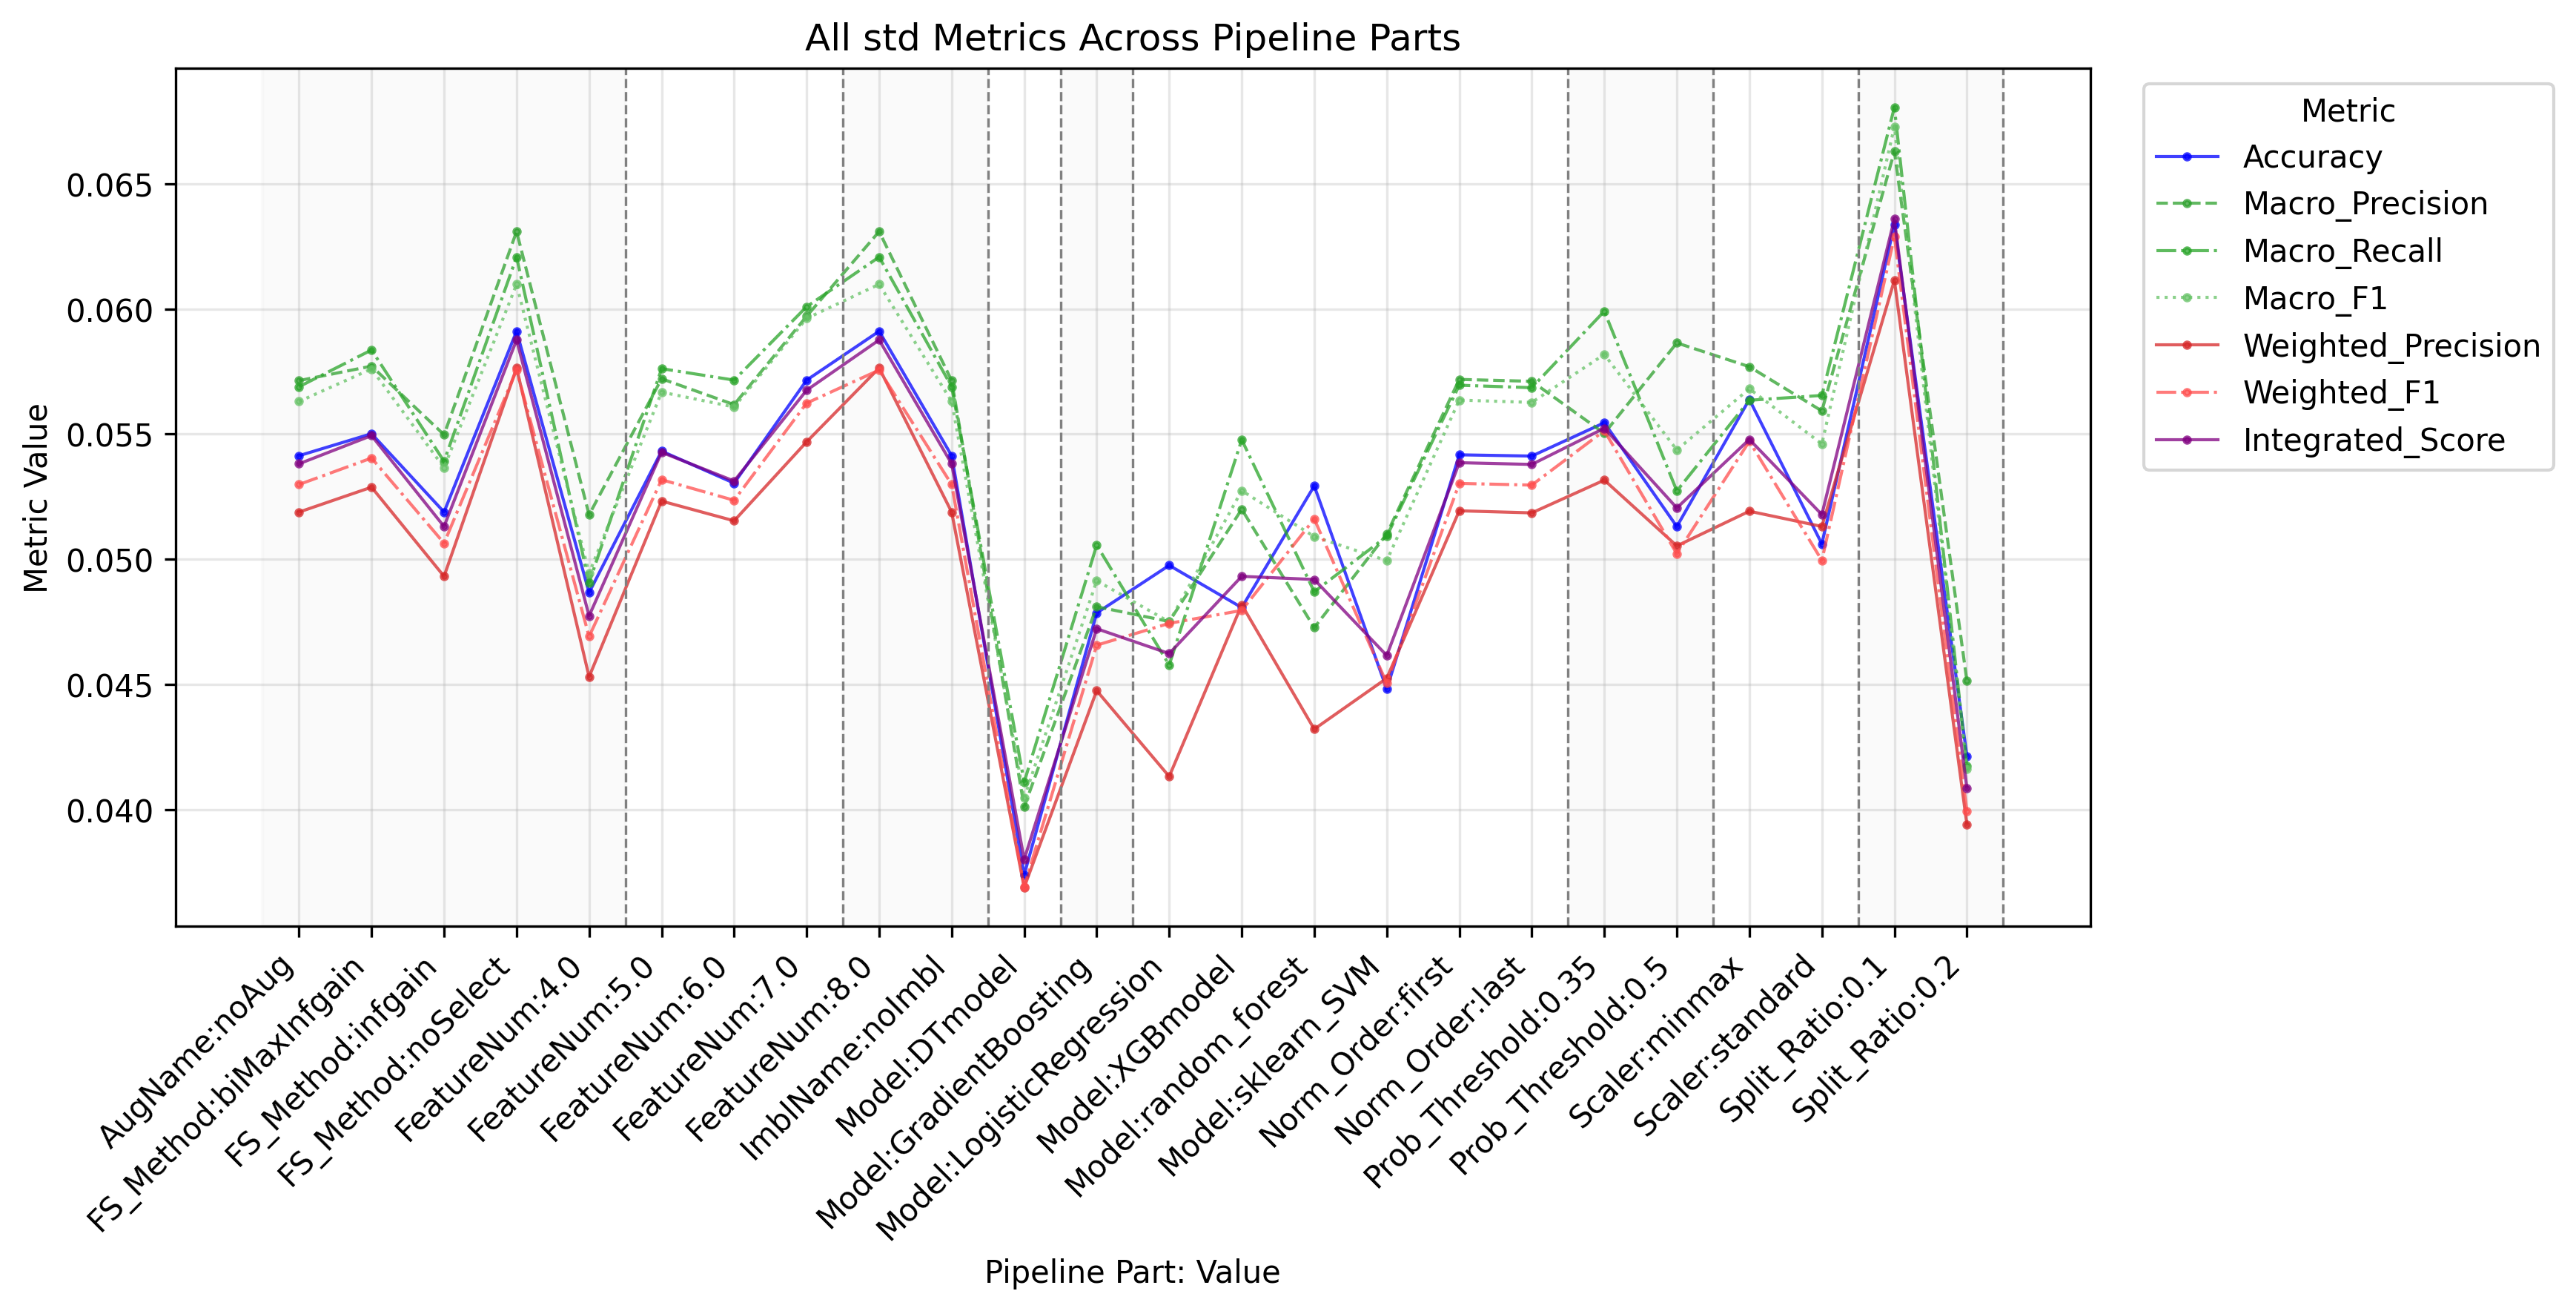

The file beside this chart, header and first rows:
PipelinePart, PartValue, Metric, Value
FeatureNum, 4.0, Accuracy, 0.04867
FeatureNum, 5.0, Accuracy, 0.05432
FeatureNum, 6.0, Accuracy, 0.05304
FeatureNum, 7.0, Accuracy, 0.05716
FeatureNum, 8.0, Accuracy, 0.05911
FeatureNum, 4.0, Macro_Precision, 0.05178
FeatureNum, 5.0, Macro_Precision, 0.05721
FeatureNum, 6.0, Macro_Precision, 0.05618
FeatureNum, 7.0, Macro_Precision, 0.05971
FeatureNum, 8.0, Macro_Precision, 0.0631
FeatureNum, 4.0, Macro_Recall, 0.04906
FeatureNum, 5.0, Macro_Recall, 0.05762
FeatureNum, 6.0, Macro_Recall, 0.05716
FeatureNum, 7.0, Macro_Recall, 0.06009
FeatureNum, 8.0, Macro_Recall, 0.06208
FeatureNum, 4.0, Macro_F1, 0.04944
FeatureNum, 5.0, Macro_F1, 0.05668
FeatureNum, 6.0, Macro_F1, 0.05608
FeatureNum, 7.0, Macro_F1, 0.05963
FeatureNum, 8.0, Macro_F1, 0.06099
FeatureNum, 4.0, Weighted_Precision, 0.0453
FeatureNum, 5.0, Weighted_Precision, 0.05232
FeatureNum, 6.0, Weighted_Precision, 0.05154
FeatureNum, 7.0, Weighted_Precision, 0.05469
FeatureNum, 8.0, Weighted_Precision, 0.05764
FeatureNum, 4.0, Weighted_Recall, 0.04867
FeatureNum, 5.0, Weighted_Recall, 0.05432
FeatureNum, 6.0, Weighted_Recall, 0.05304
FeatureNum, 7.0, Weighted_Recall, 0.05716
FeatureNum, 8.0, Weighted_Recall, 0.05911
FeatureNum, 4.0, Weighted_F1, 0.04691
FeatureNum, 5.0, Weighted_F1, 0.05318
FeatureNum, 6.0, Weighted_F1, 0.05235
FeatureNum, 7.0, Weighted_F1, 0.05624
FeatureNum, 8.0, Weighted_F1, 0.05756
FeatureNum, 4.0, Micro_Precision, 0.04867
FeatureNum, 5.0, Micro_Precision, 0.05432
FeatureNum, 6.0, Micro_Precision, 0.05304
FeatureNum, 7.0, Micro_Precision, 0.05716
FeatureNum, 8.0, Micro_Precision, 0.05911
FeatureNum, 4.0, Micro_Recall, 0.04867
FeatureNum, 5.0, Micro_Recall, 0.05432
FeatureNum, 6.0, Micro_Recall, 0.05304
FeatureNum, 7.0, Micro_Recall, 0.05716
FeatureNum, 8.0, Micro_Recall, 0.05911
FeatureNum, 4.0, Micro_F1, 0.04867
FeatureNum, 5.0, Micro_F1, 0.05432
FeatureNum, 6.0, Micro_F1, 0.05304
FeatureNum, 7.0, Micro_F1, 0.05716
FeatureNum, 8.0, Micro_F1, 0.05911
FeatureNum, 4.0, Integrated_Score, 0.04773
FeatureNum, 5.0, Integrated_Score, 0.05428
FeatureNum, 6.0, Integrated_Score, 0.05312
FeatureNum, 7.0, Integrated_Score, 0.05675
FeatureNum, 8.0, Integrated_Score, 0.05876
FS_Method, biMaxInfgain, Accuracy, 0.05502
FS_Method, infgain, Accuracy, 0.05189
FS_Method, noSelect, Accuracy, 0.05911
FS_Method, biMaxInfgain, Macro_Precision, 0.05772
FS_Method, infgain, Macro_Precision, 0.05498
... 204 more rows
